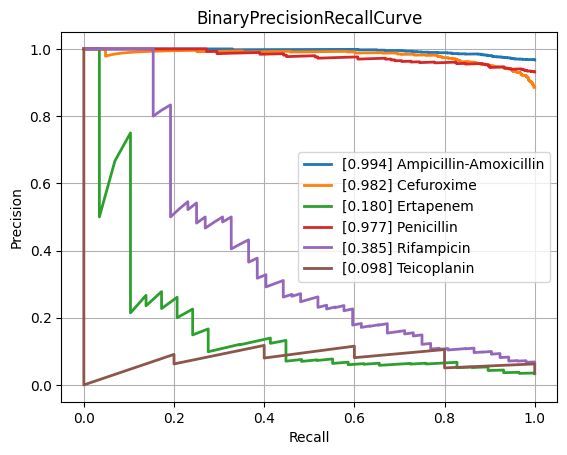

The file beside this chart, header and first rows:
class, PrecisionRecallAUC, FrequencyPositiveClass, n_positives, n_negatives
Amikacin, 0.5164, 0.1414, 128, 777
Amoxicillin-Clavulanic acid, 0.8935, 0.5871, 1544, 1086
Ampicillin, 0.9712, 0.8193, 2852, 629
Ampicillin-Amoxicillin, 0.994, 0.9671, 1207, 41
Cefazolin, 0.9185, 0.6566, 109, 57
Cefepime, 0.7553, 0.3649, 1010, 1758
Cefpodoxime, 0.8714, 0.6667, 58, 29
Ceftazidime, 0.8372, 0.4085, 1366, 1978
Ceftriaxone, 0.7844, 0.4141, 1215, 1719
Cefuroxime, 0.9819, 0.8855, 936, 121
Ciprofloxacin, 0.8041, 0.4169, 2519, 3523
Clindamycin, 0.9444, 0.7121, 1296, 524
Colistin, 0.9639, 0.3005, 189, 440
Cotrimoxazole, 0.8376, 0.4606, 3108, 3639
Ertapenem, 0.1799, 0.03322, 29, 844
Erythromycin, 0.9503, 0.7696, 1159, 347
Fosfomycin, 0.7978, 0.3237, 371, 775
Fosfomycin-Trometamol, 0.6704, 0.4857, 34, 36
Fusidic acid, 0.7853, 0.4855, 117, 124
Gentamicin, 0.9651, 0.6306, 3178, 1862
Imipenem, 0.9552, 0.4727, 2824, 3150
Levofloxacin, 0.8423, 0.496, 617, 627
Meropenem, 0.7113, 0.2116, 849, 3164
Mupirocin, 0.9205, 0.2203, 13, 46
Nitrofurantoin, 0.4584, 0.1498, 34, 193
Norfloxacin, 0.6364, 0.3017, 35, 81
Oxacillin, 0.886, 0.6167, 420, 261
Penicillin, 0.977, 0.9312, 474, 35
Piperacillin-Tazobactam, 0.833, 0.453, 2120, 2560
Rifampicin, 0.3846, 0.06516, 52, 746
Teicoplanin, 0.09834, 0.03623, 5, 133
Tetracycline, 0.7183, 0.4067, 316, 461
Tobramycin, 0.583, 0.229, 153, 515
Vancomycin, 0.787, 0.08548, 189, 2022
micro, 0.8941, 0.4709, , 
macro, 0.771, NaN, , 
